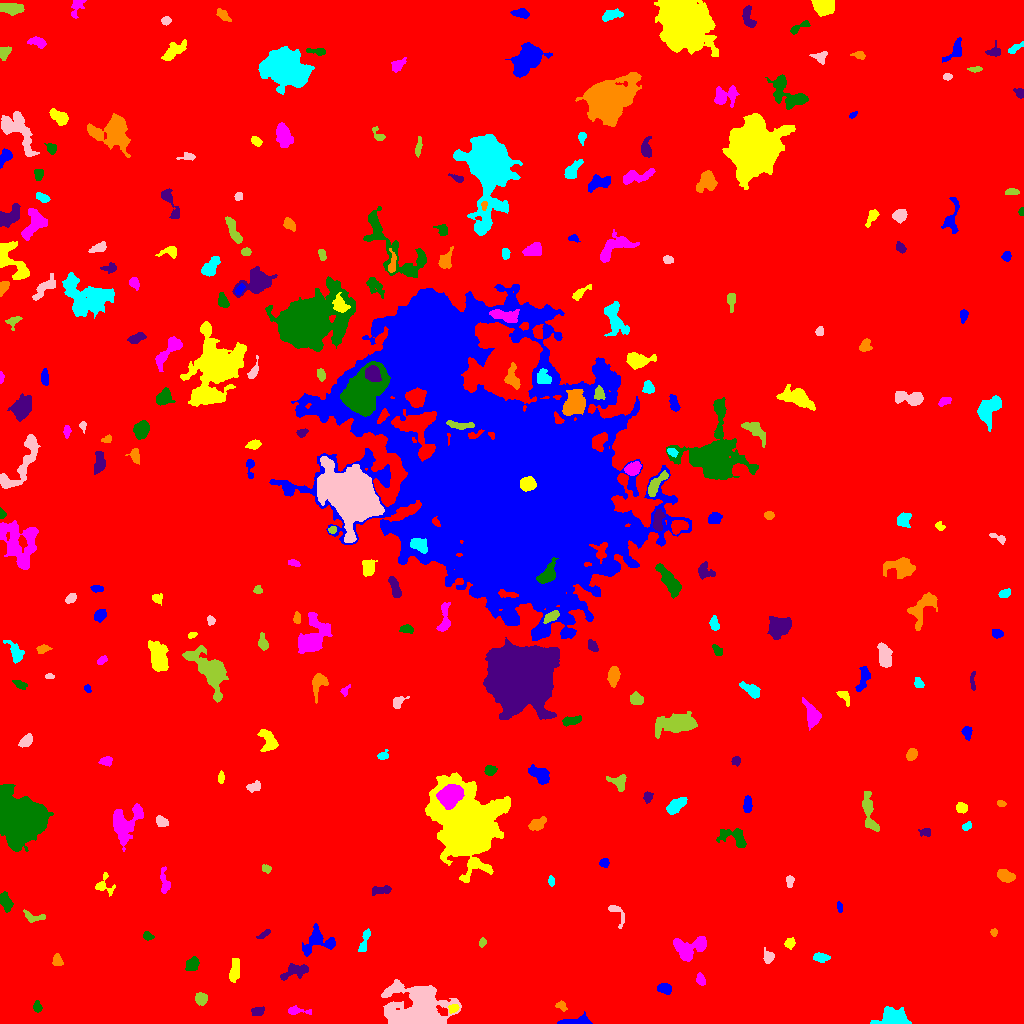

The table this chart was drawn from, first rows:
ID, X, Y, A, B, theta, total_flux, mu_max, mu_median, mu_mean, R_fwhm, R_e, R10, R90, x_start, x_end, y_start, y_end, area, greylevel
0, 495.5, 520, 301, 290.9, -0.3462, 2203445, 17.0, 2.0, 2.471, 53.15, 240.6, 91.57, 394.4, 0, 1023, 0, 1023, 891751, 2.471
1, 576.7, 1.915, 8.638, 1.901, 0.07155, 1161, 15.0, 5.0, 5.864, 4.406, 4.068, 1.596, 6.604, 557, 592, 0, 12, 198, 11.86
2, 453.5, 14.92, 2.568, 1.767, 0.4353, 146.0, 4.0, 2.0, 1.738, 3.827, 2.706, 1.128, 4.222, 448, 459, 10, 19, 84, 12.74
3, 296, 12.48, 6.22, 1.608, -0.04544, 214.0, 4.0, 1.0, 1.609, 4.37, 3.141, 1.262, 5.14, 288, 311, 9, 18, 133, 8.609
4, 37.28, 16.92, 2.532, 1.803, -1.514, 170.0, 5.0, 2.0, 1.932, 2.985, 2.706, 0.9772, 4.222, 33, 42, 11, 23, 88, 8.932
5, 257.7, 12.19, 3.118, 2.279, 0.2315, 274.0, 5.0, 2.0, 2.491, 4.107, 3.338, 1.262, 5.078, 251, 264, 8, 17, 110, 8.491
6, 560.9, 17.56, 2.566, 1.884, -0.183, 134.0, 4.0, 2.0, 1.558, 3.827, 2.646, 1.128, 4.107, 555, 567, 12, 23, 86, 8.558
7, 892.9, 5.365, 7.296, 4.25, -0.003524, 2086, 12.0, 4.0, 4.84, 6.979, 6.103, 2.459, 9.95, 870, 911, 0, 17, 431, 10.84
8, 415.9, 14.12, 15.33, 10.87, 0.08635, 19819, 40.0, 7.0, 9.811, 7.695, 12.77, 4.583, 21.81, 381, 461, 0, 44, 2020, 13.81
9, 201, 24.99, 2.883, 2.828, -0.6852, 427.0, 7.0, 3.0, 3.007, 3.868, 3.656, 1.382, 5.781, 195, 207, 18, 31, 142, 10.01
10, 123.2, 44.83, 6.835, 4.131, 0.884, 2890, 13.0, 5.0, 5.645, 7.878, 6.604, 2.646, 10.59, 112, 140, 28, 58, 512, 11.64
11, 664.5, 34.95, 3.528, 2.385, -0.2582, 617.0, 8.0, 4.0, 4.376, 5.046, 3.742, 1.493, 5.836, 657, 671, 29, 40, 141, 10.38
12, 234.7, 51.28, 4.952, 2.356, 1.393, 422.0, 6.0, 1.0, 1.981, 4.478, 3.656, 1.493, 6.676, 229, 239, 41, 65, 213, 8.981
13, 700.5, 43.81, 2.742, 1.896, -1.19, 161.0, 4.0, 1.0, 1.61, 3.827, 2.764, 1.128, 4.583, 696, 705, 38, 51, 100, 8.61
14, 192.9, 59.64, 3.146, 2.443, 0.8055, 322.0, 6.0, 2.0, 1.963, 4.146, 3.385, 1.262, 5.67, 185, 199, 53, 67, 164, 8.963
15, 294.4, 52.58, 7.613, 2.594, 0.3005, 529.0, 6.0, 2.0, 1.952, 5.412, 4.549, 1.693, 7.313, 280, 308, 43, 60, 271, 8.952
16, 57.27, 62.23, 2.793, 2.194, -1.216, 323.0, 7.0, 3.0, 2.936, 3.568, 3.09, 1.128, 4.886, 52, 63, 58, 70, 110, 9.936
17, 820.6, 66.02, 4.054, 2.008, -0.05849, 450.0, 7.0, 3.0, 3.333, 4.514, 3.613, 1.382, 5.614, 813, 830, 61, 71, 135, 9.333
18, 768.3, 66.91, 2.964, 2.653, 1.524, 361.0, 6.0, 3.0, 2.935, 4.787, 3.478, 1.382, 5.323, 763, 774, 60, 76, 123, 8.935
19, 482.4, 81.08, 2.137, 1.755, 1.165, 156.0, 5.0, 2.0, 2.516, 3.038, 2.394, 0.9772, 3.785, 479, 486, 76, 86, 62, 8.516
20, 854.9, 85.13, 9.221, 3.992, -1.432, 910.0, 5.0, 3.0, 2.725, 7.399, 5.836, 2.394, 9.027, 846, 863, 67, 99, 334, 8.725
21, 317.3, 82.41, 8.451, 6.293, 0.2546, 1510, 8.0, 3.0, 3.495, 7.674, 6.676, 2.523, 10.49, 302, 335, 67, 100, 432, 9.495
22, 789.7, 80.09, 2.519, 2.352, 0.7964, 201.0, 4.0, 2.0, 2.01, 4.514, 3.038, 1.262, 4.82, 784, 795, 74, 86, 100, 9.01
23, 689, 75.52, 8.983, 5.389, 0.2362, 1574, 6.0, 3.0, 3.173, 10.2, 7.356, 2.932, 11.21, 673, 706, 62, 87, 496, 9.173
24, 147.3, 87.37, 2.273, 1.693, -0.5021, 115.0, 4.0, 1.0, 1.438, 3.385, 2.394, 0.9772, 3.868, 143, 154, 83, 92, 80, 8.438
25, 264.7, 89.82, 3.517, 1.238, 0.497, 106.0, 3.0, 1.0, 1.342, 3.141, 2.459, 0.9772, 4.029, 256, 270, 85, 94, 79, 8.342
26, 994.1, 91.44, 1.761, 1.66, -1.495, 108.0, 4.0, 2.0, 2.077, 3.385, 2.185, 0.7979, 3.338, 990, 997, 87, 95, 52, 10.08
27, 364.7, 83.64, 7.038, 1.742, 1.28, 433.0, 8.0, 3.0, 2.794, 3.241, 3.868, 1.382, 6.077, 358, 370, 72, 95, 155, 8.794
28, 615.6, 112, 6.56, 2.751, -0.968, 271.0, 6.0, 1.0, 1.819, 3.785, 3.192, 1.262, 5.293, 608, 624, 95, 118, 149, 8.819
29, 33.18, 106.5, 6.159, 2.449, -0.1571, 331.0, 4.0, 2.0, 2.267, 6.024, 3.989, 1.596, 5.971, 23, 45, 101, 114, 146, 8.267
30, 355, 121.2, 5.729, 3.089, -0.2504, 667.0, 6.0, 3.0, 2.863, 6.206, 4.618, 1.871, 7.378, 340, 364, 113, 129, 233, 9.863
31, 839.8, 116.1, 2.784, 1.138, -1.395, 131.0, 5.0, 2.0, 2.22, 2.585, 2.111, 0.7979, 3.613, 837, 842, 111, 122, 59, 10.22
32, 103.6, 138.8, 5.481, 4.72, -1.358, 462.0, 6.0, 2.0, 2.581, 4.886, 4.029, 1.596, 6.482, 95, 115, 127, 151, 179, 8.581
33, 164.6, 141, 7.067, 2.353, -1.439, 341.0, 5.0, 2.0, 1.983, 3.478, 4.334, 1.596, 6.58, 160, 170, 130, 157, 172, 7.983
34, 5.444, 122, 4.714, 2.401, -1.201, 477.0, 5.0, 2.0, 2.524, 5.323, 4.184, 1.693, 6.482, 0, 13, 111, 132, 189, 9.524
35, 381.3, 133.3, 5.348, 1.811, 0.1468, 251.0, 4.0, 2.0, 1.685, 5.109, 3.613, 1.382, 5.67, 372, 391, 128, 138, 149, 8.685
36, 1005, 148, 4.363, 2.616, -0.3679, 780.0, 9.0, 4.0, 4.041, 4.983, 4.26, 1.693, 6.676, 997, 1015, 141, 154, 193, 10.04
37, 551, 142.8, 2.116, 1.361, -1.534, 99.0, 5.0, 1.0, 1.571, 2.185, 2.111, 0.7979, 3.523, 548, 554, 137, 148, 63, 8.571
38, 789.4, 142.5, 2.903, 1.599, 1.57, 110.0, 4.0, 1.0, 1.279, 3.141, 2.585, 0.7979, 4.184, 786, 794, 136, 148, 86, 8.279
39, 266.3, 154.8, 2.283, 1.871, -0.3478, 158.0, 4.0, 2.0, 2.194, 3.949, 2.646, 0.9772, 4.107, 262, 271, 150, 159, 72, 10.19
40, 516.9, 167.4, 4.664, 2.07, 0.8342, 303.0, 6.0, 2.0, 2.568, 4.029, 3.432, 1.262, 5.382, 510, 526, 160, 174, 118, 8.568
41, 604.3, 160.7, 2.317, 2.21, 0.3125, 269.0, 6.0, 3.0, 3.241, 4.146, 2.932, 1.128, 4.478, 599, 609, 156, 165, 83, 9.241
42, 467.3, 196.2, 16.36, 12.16, -1.157, 69204, 80.0, 8.0, 15.93, 13.45, 14.07, 5.412, 27.3, 425, 510, 141, 251, 4343, 21.93
43, 124.8, 199.7, 10.24, 6.908, 1.051, 2938, 10.0, 4.0, 4.398, 9.558, 8.215, 3.29, 12.9, 113, 143, 172, 220, 668, 9.398
44, 734.9, 186, 7.745, 4.16, -0.3918, 1093, 8.0, 3.0, 3.437, 6.408, 5.293, 2.111, 8.649, 716, 746, 176, 195, 318, 9.437
45, 926, 191.6, 2.543, 1.704, -0.07122, 160.0, 6.0, 1.0, 1.798, 2.932, 2.394, 0.7979, 4.107, 918, 930, 187, 195, 89, 8.798
46, 537.3, 199.7, 4.89, 2.264, 0.5419, 339.0, 4.0, 2.0, 1.863, 5.944, 4.107, 1.596, 6.383, 528, 546, 193, 207, 182, 8.863
47, 966.6, 197.1, 2.637, 1.638, 0.5379, 145.0, 4.0, 2.0, 2.014, 3.742, 2.585, 0.9772, 4.146, 962, 971, 193, 202, 72, 9.014
48, 162, 201.2, 2.962, 2.195, -0.6309, 247.0, 5.0, 2.0, 2.058, 3.568, 3.09, 1.128, 4.983, 156, 168, 197, 208, 120, 9.058
49, 869, 210.4, 11.56, 2.861, -1.35, 1075, 7.0, 3.0, 3.063, 6.604, 5.971, 2.326, 9.219, 862, 879, 192, 232, 351, 9.063
50, 944.8, 205.4, 2.768, 1.713, 1.467, 213.0, 7.0, 2.0, 2.29, 2.459, 2.706, 0.9772, 4.297, 940, 948, 199, 213, 93, 9.29
51, 747.6, 219.3, 4.292, 1.932, 1.504, 558.0, 7.0, 4.0, 4.133, 4.918, 3.7, 1.493, 5.698, 743, 752, 211, 228, 135, 11.13
52, 961.4, 215.6, 2.362, 2.198, -0.3532, 466.0, 12.0, 3.5, 4.161, 3.338, 2.877, 1.128, 4.687, 956, 967, 210, 221, 112, 11.16
53, 450, 228.5, 5.859, 4.555, 0.5276, 5043, 23.0, 10.0, 10.23, 7.999, 6.604, 2.646, 10.37, 436, 464, 214, 239, 493, 33.23
54, 21.82, 203.6, 11.45, 9.87, -1.216, 30108, 45.0, 10.0, 13.61, 12.35, 12.26, 4.754, 20.96, 0, 53, 172, 239, 2212, 19.61
55, 646.8, 226.7, 2.631, 1.752, 1.435, 121.0, 4.0, 1.0, 1.33, 3.038, 2.394, 0.9772, 4.222, 643, 653, 220, 232, 91, 8.33
56, 1001, 219.7, 2.228, 1.319, -0.2126, 129.0, 5.0, 2.0, 2.304, 2.764, 2.185, 0.7979, 3.478, 997, 1006, 217, 223, 56, 9.304
57, 675.8, 218.2, 5.524, 2.611, 0.6093, 957.0, 9.0, 4.0, 4.004, 5.528, 4.82, 1.871, 7.569, 666, 687, 209, 226, 239, 10
58, 253.9, 237, 3.743, 2.18, 0.3436, 362.0, 6.0, 3.0, 2.967, 4.82, 3.523, 1.382, 5.382, 246, 260, 231, 243, 122, 8.967
59, 618.3, 242.2, 4.293, 3.069, -0.2486, 517.0, 8.0, 2.0, 2.651, 4.26, 3.827, 1.382, 6.206, 606, 626, 232, 249, 195, 9.651
... 234 more rows
